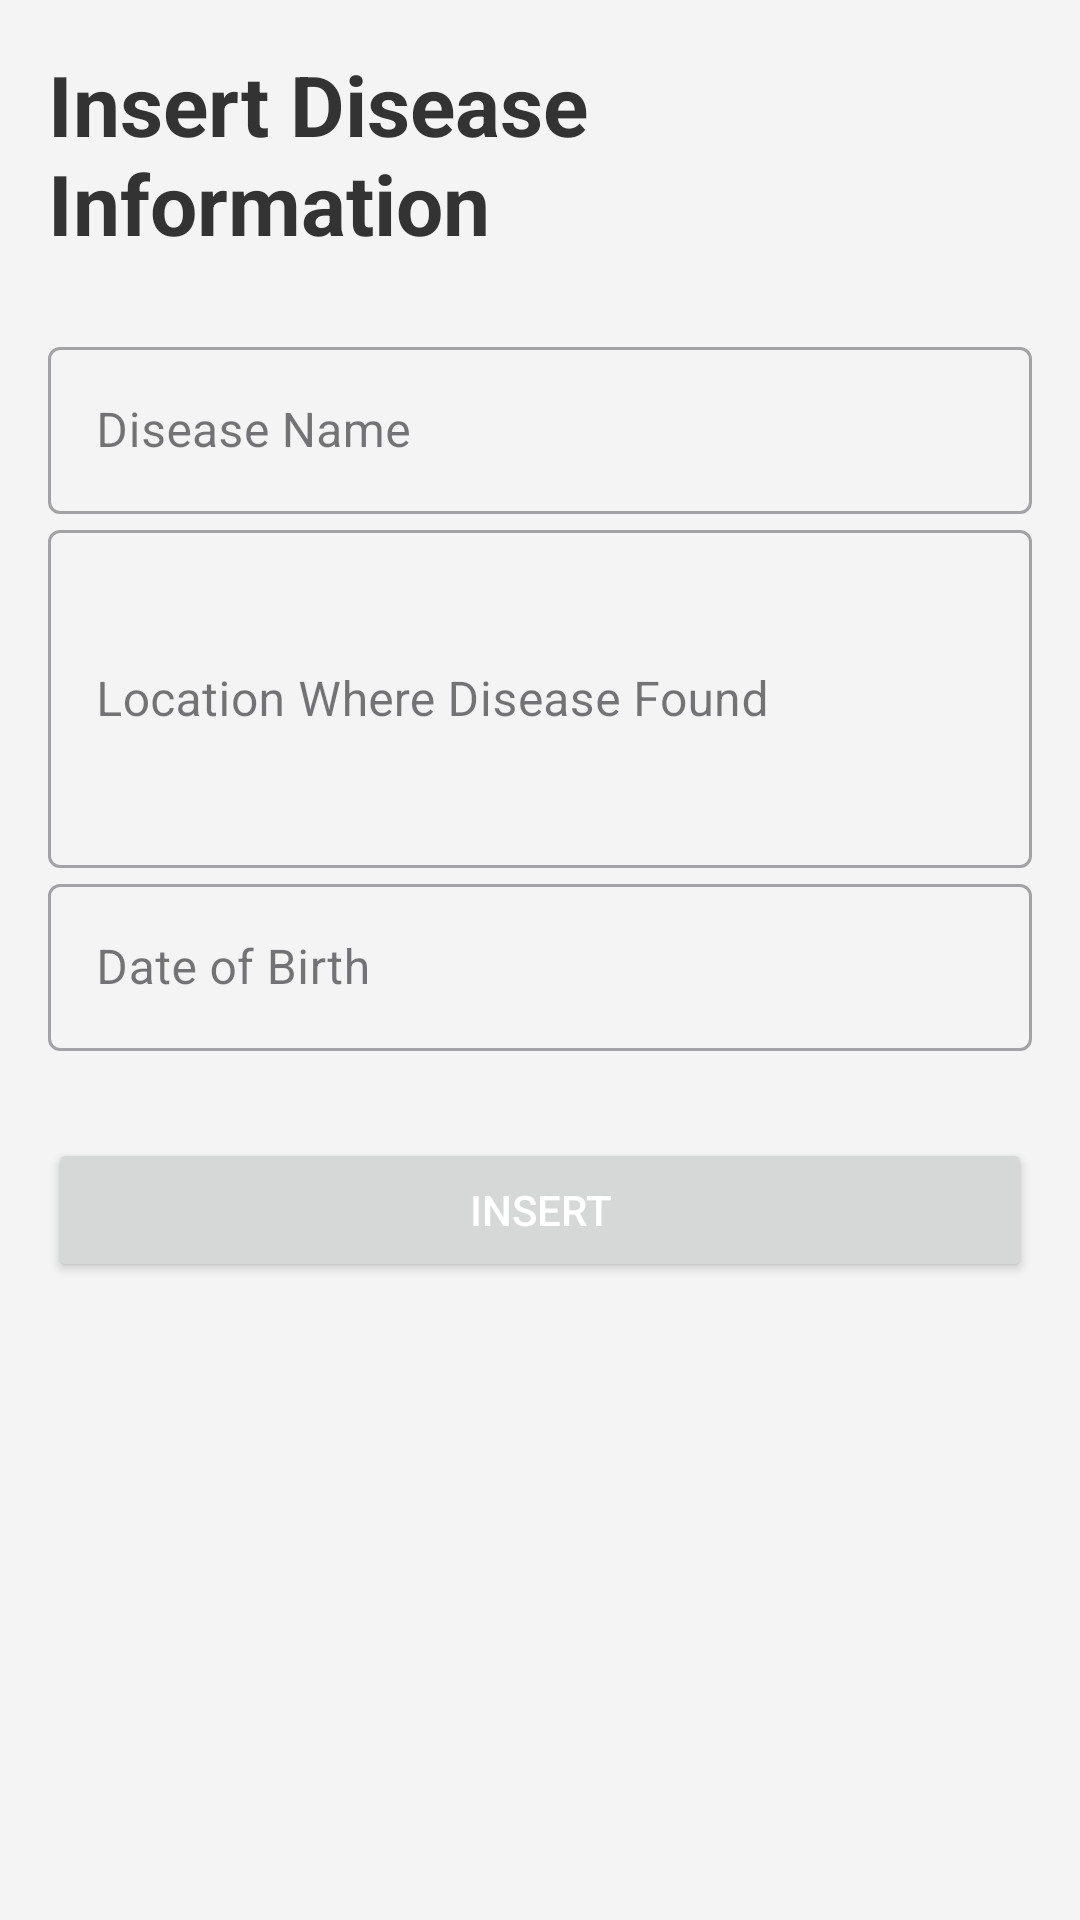

Write the Android layout XML for this screen, with the resource values it uses.
<!-- AndroidManifest.xml: application theme Theme.Gis -->
<!-- res/layout/fragment_inser__disease.xml -->
<?xml version="1.0" encoding="utf-8"?>
<LinearLayout xmlns:android="http://schemas.android.com/apk/res/android"
    xmlns:tools="http://schemas.android.com/tools"
    android:layout_width="match_parent"
    android:layout_height="match_parent"
    android:orientation="vertical"
    android:padding="16dp"
    android:background="#F4F4F4">


    <TextView
        android:layout_width="wrap_content"
        android:layout_height="wrap_content"
        android:text="Insert Disease Information"
        android:textSize="28dp"
        android:textStyle="bold"
        android:textColor="#333333"
        android:layout_gravity="center"
        android:layout_marginBottom="24dp"/>
    <com.google.android.material.textfield.TextInputLayout
        android:layout_width="match_parent"
        android:layout_height="wrap_content"
        android:hint="Disease Name"
        style="@style/Widget.MaterialComponents.TextInputLayout.OutlinedBox">

        <com.google.android.material.textfield.TextInputEditText
            android:id="@+id/dname"
            android:layout_width="match_parent"
            android:layout_height="wrap_content"
            android:inputType="text"
            android:textColor="@android:color/black"/>
    </com.google.android.material.textfield.TextInputLayout>

    
    <com.google.android.material.textfield.TextInputLayout
        android:layout_width="match_parent"
        android:layout_height="wrap_content"
        android:hint="Location Where Disease Found"
        style="@style/Widget.MaterialComponents.TextInputLayout.OutlinedBox">

        <com.google.android.material.textfield.TextInputEditText
            android:id="@+id/location"
            android:layout_width="match_parent"
            android:layout_height="wrap_content"
            android:inputType="textMultiLine"
            android:lines="4"
            android:textColor="@android:color/black"/>
    </com.google.android.material.textfield.TextInputLayout>
    
    <com.google.android.material.textfield.TextInputLayout
        android:layout_width="match_parent"
        android:layout_height="wrap_content"
        android:hint="Date of Birth"
        style="@style/Widget.MaterialComponents.TextInputLayout.OutlinedBox">

        <com.google.android.material.textfield.TextInputEditText
            android:id="@+id/dbirth"
            android:layout_width="match_parent"
            android:layout_height="wrap_content"
            android:inputType="none"
            android:focusable="false"
            android:clickable="true"
            android:textColor="@android:color/black"/>
    </com.google.android.material.textfield.TextInputLayout>

    <Button
        android:id="@+id/insert"
        android:layout_width="match_parent"
        android:layout_height="wrap_content"
        android:text="Insert"
        android:textColor="#FFFFFF"
        android:layout_marginTop="29dp"/>


</LinearLayout>
<!-- resources referenced by this layout -->
<resources>
  <style name="Theme.Gis" parent="Base.Theme.Gis" />
  <style name="Base.Theme.Gis" parent="Theme.Material3.DayNight.NoActionBar">
          
          <item name="colorPrimary">#010627</item> 
          
          <item name="android:statusBarColor">#010627</item>
      </style>
</resources>
